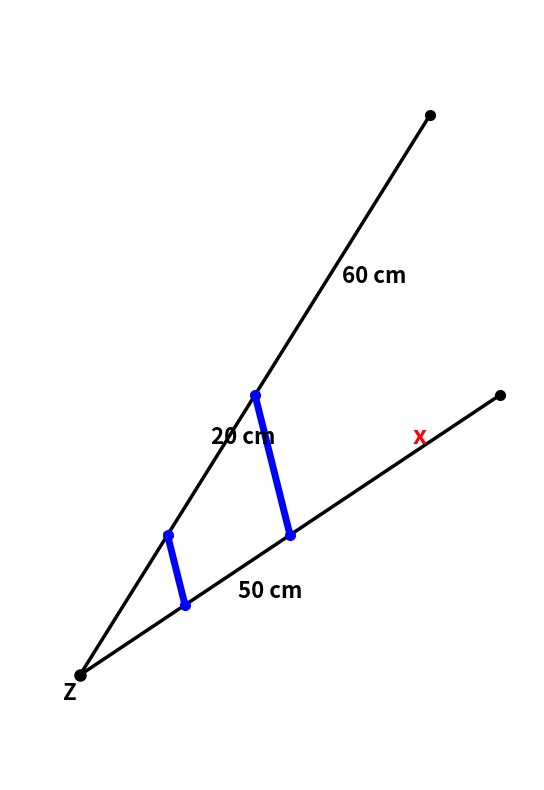
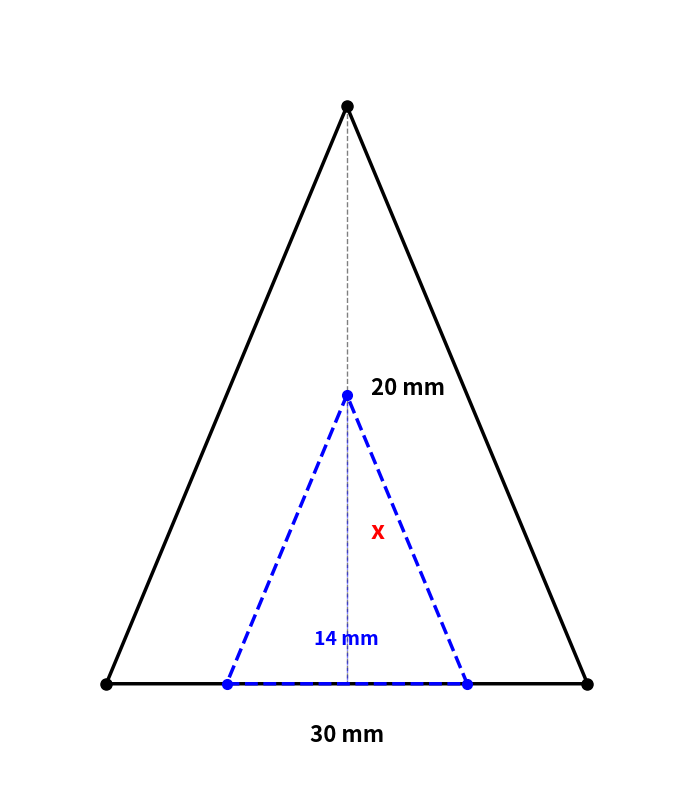
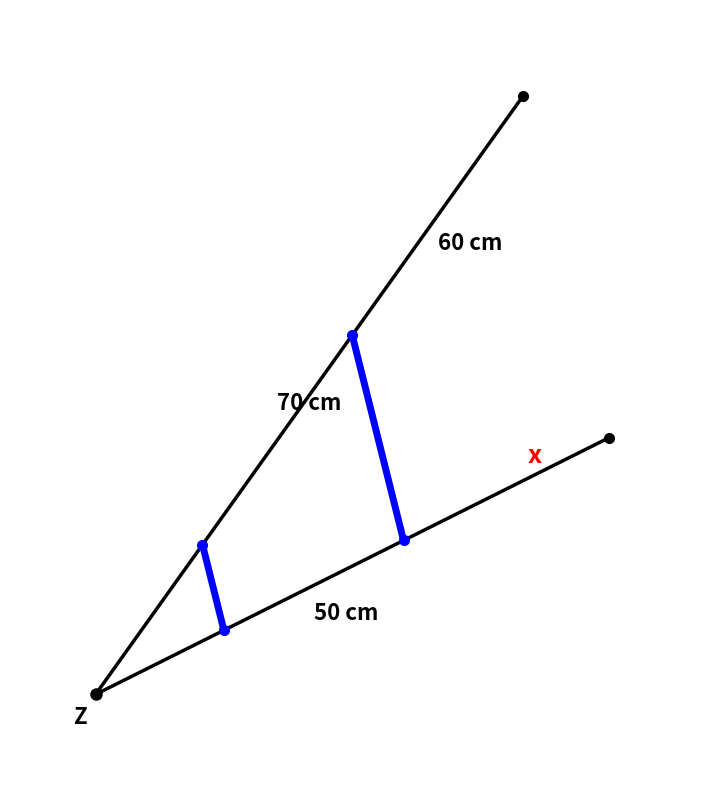
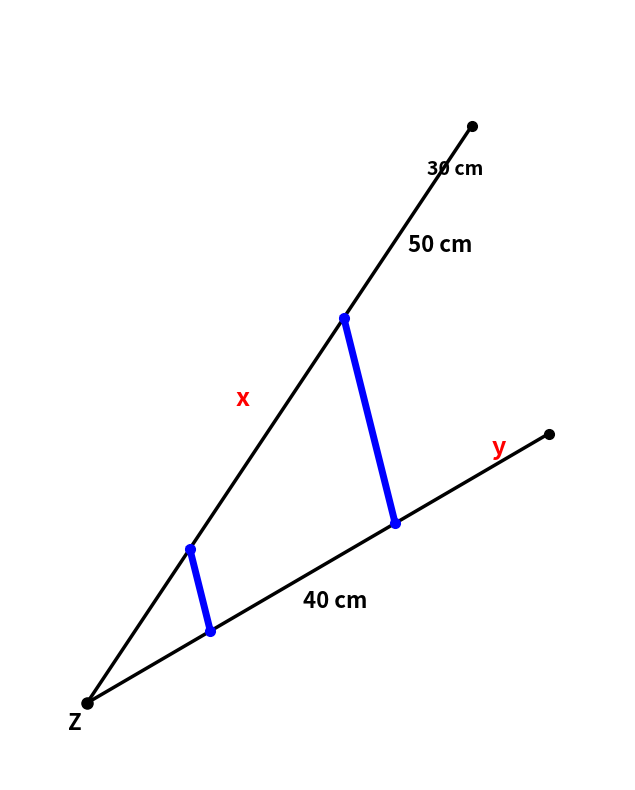

The script that saved these images, in order:
import matplotlib.pyplot as plt
import numpy as np
from matplotlib.patches import FancyArrowPatch
import os

# Erstelle das public/images Verzeichnis falls nicht vorhanden
os.makedirs('public/images', exist_ok=True)

def create_aufgabe1():
    """Aufgabe 1: Strahlensätze mit parallelen Linien"""
    fig, ax = plt.subplots(1, 1, figsize=(12, 8))
    
    # Punkt Z
    Z = np.array([0, 0])
    
    # Zwei Strahlen
    # Oberer Strahl: von Z durch (5, 8)
    strahl1_end = np.array([10, 16])
    # Unterer Strahl: von Z durch (6, 4)
    strahl2_end = np.array([12, 8])
    
    # Zeichne Strahlen
    ax.plot([Z[0], strahl1_end[0]], [Z[1], strahl1_end[1]], 'k-', linewidth=2.5)
    ax.plot([Z[0], strahl2_end[0]], [Z[1], strahl2_end[1]], 'k-', linewidth=2.5)
    
    # Erste parallele Linie (schneidet Strahlen bei t=0.25)
    # Oberer Strahl: 0.25 * (10, 16) = (2.5, 4)
    # Unterer Strahl: 0.25 * (12, 8) = (3, 2)
    p1_oben = Z + 0.25 * strahl1_end
    p1_unten = Z + 0.25 * strahl2_end
    ax.plot([p1_oben[0], p1_unten[0]], [p1_oben[1], p1_unten[1]], 'b-', linewidth=5)
    
    # Zweite parallele Linie (schneidet Strahlen bei t=0.5)
    p2_oben = Z + 0.5 * strahl1_end
    p2_unten = Z + 0.5 * strahl2_end
    ax.plot([p2_oben[0], p2_unten[0]], [p2_oben[1], p2_unten[1]], 'b-', linewidth=5)
    
    # Beschriftungen
    # Abschnitte auf oberem Strahl
    ax.text((p1_oben[0] + p2_oben[0])/2, (p1_oben[1] + p2_oben[1])/2 + 0.6, '20 cm', fontsize=16, fontweight='bold')
    ax.text((p2_oben[0] + strahl1_end[0])/2, (p2_oben[1] + strahl1_end[1])/2 - 0.8, '60 cm', fontsize=16, fontweight='bold')
    
    # Abschnitte auf unterem Strahl
    ax.text((p1_unten[0] + p2_unten[0])/2, (p1_unten[1] + p2_unten[1])/2 - 0.8, '50 cm', fontsize=16, fontweight='bold')
    ax.text((p2_unten[0] + strahl2_end[0])/2 + 0.5, (p2_unten[1] + strahl2_end[1])/2 + 0.6, 'x', fontsize=18, fontweight='bold', color='red')
    
    # Punkt Z beschriften
    ax.text(Z[0] - 0.5, Z[1] - 0.7, 'Z', fontsize=16, fontweight='bold')
    
    # Punkte zeichnen
    ax.plot(*Z, 'ko', markersize=8)
    ax.plot(*p1_oben, 'bo', markersize=7)
    ax.plot(*p1_unten, 'bo', markersize=7)
    ax.plot(*p2_oben, 'bo', markersize=7)
    ax.plot(*p2_unten, 'bo', markersize=7)
    ax.plot(*strahl1_end, 'ko', markersize=7)
    ax.plot(*strahl2_end, 'ko', markersize=7)
    
    ax.set_xlim(-2, 13)
    ax.set_ylim(-3, 19)
    ax.set_aspect('equal')
    ax.axis('off')
    plt.tight_layout()
    plt.savefig('public/images/strahlensaetze_aufgabe1.png', dpi=150, bbox_inches='tight', facecolor='white')
    plt.close()
    print("✓ Aufgabe 1 erstellt")

def create_aufgabe2():
    """Aufgabe 2: Ähnliche Dreiecke"""
    fig, ax = plt.subplots(1, 1, figsize=(12, 8))
    
    # Großes Dreieck
    A = np.array([0, 0])
    B = np.array([10, 0])
    C = np.array([5, 12])
    
    # Zeichne großes Dreieck
    triangle1 = np.array([A, B, C, A])
    ax.plot(triangle1[:, 0], triangle1[:, 1], 'k-', linewidth=2.5)
    
    # Höhe des großen Dreiecks
    H1 = np.array([5, 0])
    ax.plot([C[0], H1[0]], [C[1], H1[1]], 'k--', linewidth=1, alpha=0.5)
    ax.text(5.5, 6, '20 mm', fontsize=16, fontweight='bold')
    
    # Kleines ähnliches Dreieck (Skalierungsfaktor 0.5)
    A2 = np.array([2.5, 0])
    B2 = np.array([7.5, 0])
    C2 = np.array([5, 6])
    
    triangle2 = np.array([A2, B2, C2, A2])
    ax.plot(triangle2[:, 0], triangle2[:, 1], 'b--', linewidth=2.5)
    
    # Höhe des kleinen Dreiecks
    H2 = np.array([5, 0])
    ax.plot([C2[0], H2[0]], [C2[1], H2[1]], 'b--', linewidth=1, alpha=0.5)
    ax.text(5.5, 3, 'x', fontsize=18, fontweight='bold', color='red')
    
    # Beschriftungen Basen
    ax.text(5, -1.2, '30 mm', fontsize=16, fontweight='bold', ha='center')
    ax.text(5, 0.8, '14 mm', fontsize=14, fontweight='bold', ha='center', color='blue')
    
    # Punkte
    ax.plot(*A, 'ko', markersize=8)
    ax.plot(*B, 'ko', markersize=8)
    ax.plot(*C, 'ko', markersize=8)
    ax.plot(*A2, 'bo', markersize=7)
    ax.plot(*B2, 'bo', markersize=7)
    ax.plot(*C2, 'bo', markersize=7)
    
    ax.set_xlim(-2, 12)
    ax.set_ylim(-2, 14)
    ax.set_aspect('equal')
    ax.axis('off')
    plt.tight_layout()
    plt.savefig('public/images/strahlensaetze_aufgabe2.png', dpi=150, bbox_inches='tight', facecolor='white')
    plt.close()
    print("✓ Aufgabe 2 erstellt")

def create_aufgabe3():
    """Aufgabe 3: Strahlensätze mit Schnittpunkt"""
    fig, ax = plt.subplots(1, 1, figsize=(12, 8))
    
    # Punkt Z
    Z = np.array([0, 0])
    
    # Zwei Strahlen
    strahl1_end = np.array([10, 14])
    strahl2_end = np.array([12, 6])
    
    # Zeichne Strahlen
    ax.plot([Z[0], strahl1_end[0]], [Z[1], strahl1_end[1]], 'k-', linewidth=2.5)
    ax.plot([Z[0], strahl2_end[0]], [Z[1], strahl2_end[1]], 'k-', linewidth=2.5)
    
    # Erste parallele Linie bei t=0.25
    p1_oben = Z + 0.25 * strahl1_end
    p1_unten = Z + 0.25 * strahl2_end
    ax.plot([p1_oben[0], p1_unten[0]], [p1_oben[1], p1_unten[1]], 'b-', linewidth=5)
    
    # Zweite parallele Linie bei t=0.6
    p2_oben = Z + 0.6 * strahl1_end
    p2_unten = Z + 0.6 * strahl2_end
    ax.plot([p2_oben[0], p2_unten[0]], [p2_oben[1], p2_unten[1]], 'b-', linewidth=5)
    
    # Beschriftungen
    ax.text((p1_oben[0] + p2_oben[0])/2, (p1_oben[1] + p2_oben[1])/2 + 0.7, '70 cm', fontsize=16, fontweight='bold')
    ax.text((p2_oben[0] + strahl1_end[0])/2, (p2_oben[1] + strahl1_end[1])/2 - 0.8, '60 cm', fontsize=16, fontweight='bold')
    
    ax.text((p1_unten[0] + p2_unten[0])/2, (p1_unten[1] + p2_unten[1])/2 - 0.8, '50 cm', fontsize=16, fontweight='bold')
    ax.text((p2_unten[0] + strahl2_end[0])/2 + 0.5, (p2_unten[1] + strahl2_end[1])/2 + 0.6, 'x', fontsize=18, fontweight='bold', color='red')
    
    # Punkt Z beschriften
    ax.text(Z[0] - 0.5, Z[1] - 0.7, 'Z', fontsize=16, fontweight='bold')
    
    # Punkte
    ax.plot(*Z, 'ko', markersize=8)
    ax.plot(*p1_oben, 'bo', markersize=7)
    ax.plot(*p1_unten, 'bo', markersize=7)
    ax.plot(*p2_oben, 'bo', markersize=7)
    ax.plot(*p2_unten, 'bo', markersize=7)
    ax.plot(*strahl1_end, 'ko', markersize=7)
    ax.plot(*strahl2_end, 'ko', markersize=7)
    
    ax.set_xlim(-2, 14)
    ax.set_ylim(-2, 16)
    ax.set_aspect('equal')
    ax.axis('off')
    plt.tight_layout()
    plt.savefig('public/images/strahlensaetze_aufgabe3.png', dpi=150, bbox_inches='tight', facecolor='white')
    plt.close()
    print("✓ Aufgabe 3 erstellt")

def create_aufgabe4():
    """Aufgabe 4: Zwei Variablen mit Strahlensatz"""
    fig, ax = plt.subplots(1, 1, figsize=(12, 8))
    
    # Punkt Z
    Z = np.array([0, 0])
    
    # Zwei Strahlen
    strahl1_end = np.array([10, 15])
    strahl2_end = np.array([12, 7])
    
    # Zeichne Strahlen
    ax.plot([Z[0], strahl1_end[0]], [Z[1], strahl1_end[1]], 'k-', linewidth=2.5)
    ax.plot([Z[0], strahl2_end[0]], [Z[1], strahl2_end[1]], 'k-', linewidth=2.5)
    
    # Erste parallele Linie bei t=0.267 (40/150)
    t1 = 0.267
    p1_oben = Z + t1 * strahl1_end
    p1_unten = Z + t1 * strahl2_end
    ax.plot([p1_oben[0], p1_unten[0]], [p1_oben[1], p1_unten[1]], 'b-', linewidth=5)
    
    # Zweite parallele Linie bei t=0.667 (100/150)
    t2 = 0.667
    p2_oben = Z + t2 * strahl1_end
    p2_unten = Z + t2 * strahl2_end
    ax.plot([p2_oben[0], p2_unten[0]], [p2_oben[1], p2_unten[1]], 'b-', linewidth=5)
    
    # Beschriftungen
    ax.text((p1_oben[0] + p2_oben[0])/2 - 0.8, (p1_oben[1] + p2_oben[1])/2 + 0.7, 'x', fontsize=18, fontweight='bold', color='red')
    ax.text((p2_oben[0] + strahl1_end[0])/2, (p2_oben[1] + strahl1_end[1])/2 - 0.8, '50 cm', fontsize=16, fontweight='bold')
    
    ax.text((p1_unten[0] + p2_unten[0])/2, (p1_unten[1] + p2_unten[1])/2 - 0.8, '40 cm', fontsize=16, fontweight='bold')
    ax.text((p2_unten[0] + strahl2_end[0])/2 + 0.5, (p2_unten[1] + strahl2_end[1])/2 + 0.6, 'y', fontsize=18, fontweight='bold', color='red')
    
    # Zusatzbeschriftung für 30 cm
    ax.text((p2_oben[0] + strahl1_end[0])/2 + 0.5, (p2_oben[1] + strahl1_end[1])/2 + 1.2, '30 cm', fontsize=14, fontweight='bold', style='italic')
    
    # Punkt Z beschriften
    ax.text(Z[0] - 0.5, Z[1] - 0.7, 'Z', fontsize=16, fontweight='bold')
    
    # Punkte
    ax.plot(*Z, 'ko', markersize=8)
    ax.plot(*p1_oben, 'bo', markersize=7)
    ax.plot(*p1_unten, 'bo', markersize=7)
    ax.plot(*p2_oben, 'bo', markersize=7)
    ax.plot(*p2_unten, 'bo', markersize=7)
    ax.plot(*strahl1_end, 'ko', markersize=7)
    ax.plot(*strahl2_end, 'ko', markersize=7)
    
    ax.set_xlim(-2, 14)
    ax.set_ylim(-2, 18)
    ax.set_aspect('equal')
    ax.axis('off')
    plt.tight_layout()
    plt.savefig('public/images/strahlensaetze_aufgabe4.png', dpi=150, bbox_inches='tight', facecolor='white')
    plt.close()
    print("✓ Aufgabe 4 erstellt")

if __name__ == '__main__':
    print("Generiere mathematisch korrekte Strahlensätze-Diagramme...")
    create_aufgabe1()
    create_aufgabe2()
    create_aufgabe3()
    create_aufgabe4()
    print("\n✅ Alle Diagramme erfolgreich erstellt!")
